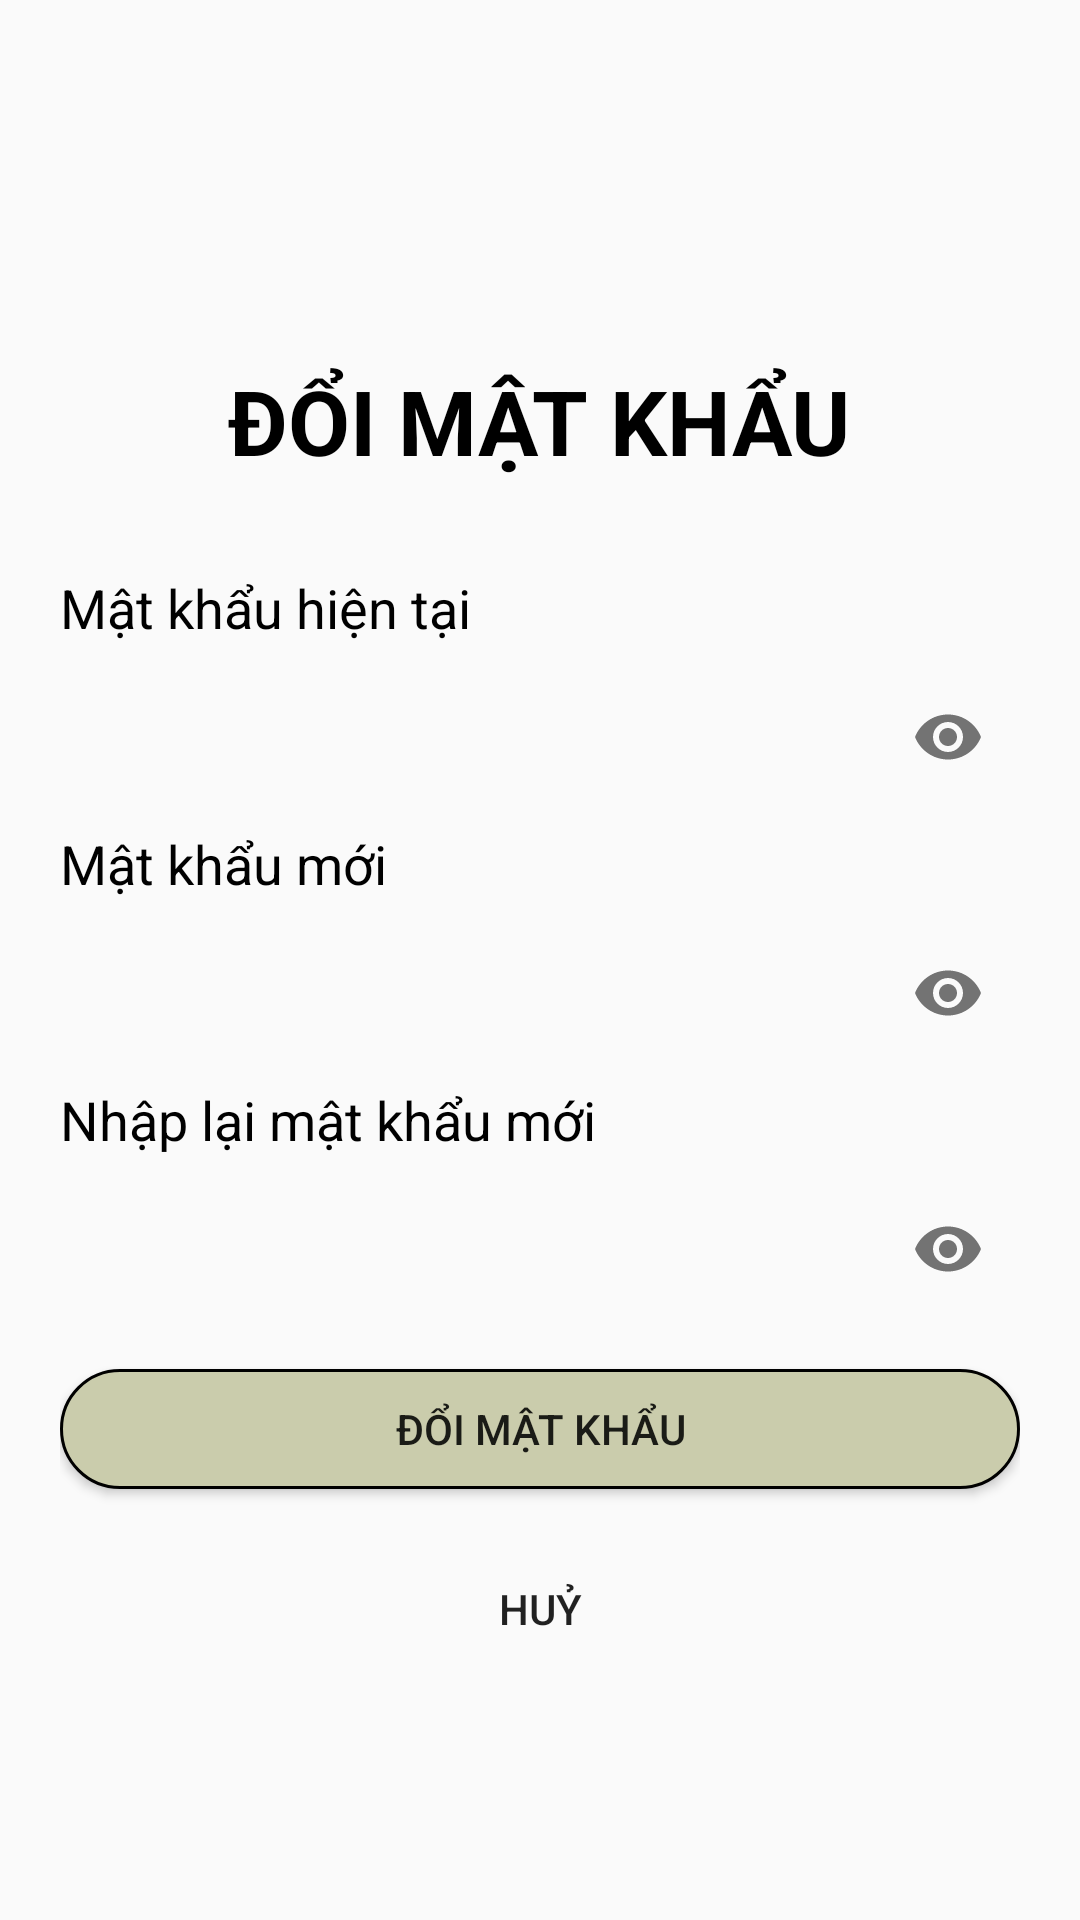

Reconstruct the res/layout file that produces this screen, plus the resources it refers to.
<!-- AndroidManifest.xml: application theme Theme.LibraryManaApp -->
<!-- res/layout/fragment_change_pass.xml -->
<?xml version="1.0" encoding="utf-8"?>
<FrameLayout xmlns:android="http://schemas.android.com/apk/res/android"
    xmlns:app="http://schemas.android.com/apk/res-auto"
    xmlns:tools="http://schemas.android.com/tools"
    android:layout_width="match_parent"
    android:layout_height="match_parent"
    android:background="@drawable/bgdoodle"
    tools:context=".fragment.frgChangePass">

        <LinearLayout
            android:layout_width="match_parent"
            android:layout_height="match_parent"
            android:orientation="vertical"
            android:padding="20dp">

            <TextView
                android:layout_width="wrap_content"
                android:layout_height="wrap_content"
                android:layout_gravity="center"
                android:layout_marginTop="80dp"
                android:padding="20dp"
                android:text="ĐỔI MẬT KHẨU"
                android:textColor="@color/black"
                android:textSize="30dp"
                android:textStyle="bold" />

            <TextView
                android:layout_width="wrap_content"
                android:layout_height="wrap_content"
                android:layout_marginTop="10dp"
                android:text="Mật khẩu hiện tại"
                android:textColor="@color/black"
                android:textSize="18dp" />

            <com.google.android.material.textfield.TextInputLayout
                android:layout_width="match_parent"
                android:layout_height="wrap_content"
                app:passwordToggleEnabled="true">

                <EditText
                    android:id="@+id/edOldPass"
                    android:layout_width="match_parent"
                    android:paddingLeft="10dp"
                    android:layout_height="40dp"
                    android:background="@drawable/bgedittext"
                    android:inputType="textPassword"
                    android:maxLines="1" />
            </com.google.android.material.textfield.TextInputLayout>

            <TextView
                android:layout_width="wrap_content"
                android:layout_height="wrap_content"
                android:layout_marginTop="10dp"
                android:text="Mật khẩu mới"
                android:textColor="@color/black"
                android:textSize="18dp" />

            <com.google.android.material.textfield.TextInputLayout
                android:layout_width="match_parent"
                android:layout_height="wrap_content"
                app:passwordToggleEnabled="true">

                <EditText
                    android:id="@+id/edNewPass"
                    android:layout_width="match_parent"
                    android:layout_height="40dp"
                    android:paddingLeft="10dp"
                    android:background="@drawable/bgedittext"
                    android:inputType="textPassword"
                    android:maxLines="1" />
            </com.google.android.material.textfield.TextInputLayout>

            <TextView
                android:layout_width="wrap_content"
                android:layout_height="wrap_content"
                android:layout_marginTop="10dp"
                android:text="Nhập lại mật khẩu mới"
                android:textColor="@color/black"
                android:textSize="18dp" />

            <com.google.android.material.textfield.TextInputLayout
                android:layout_width="match_parent"
                android:layout_height="wrap_content"
                app:passwordToggleEnabled="true">

                <EditText
                    android:id="@+id/edRePass"
                    android:layout_width="match_parent"
                    android:paddingLeft="10dp"
                    android:layout_height="40dp"
                    android:background="@drawable/bgedittext"
                    android:inputType="textPassword"
                    android:maxLines="1" />
            </com.google.android.material.textfield.TextInputLayout>

            <Button
                android:id="@+id/btnSave"
                android:layout_width="match_parent"
                android:layout_height="40dp"
                android:layout_gravity="center"
                android:layout_marginTop="20dp"
                android:background="@drawable/bgbutton"
                android:text="Đổi mật khẩu" />

            <Button
                android:id="@+id/btnCancel"
                android:layout_width="match_parent"
                android:layout_height="40dp"
                android:layout_gravity="center"
                android:layout_marginTop="20dp"
                android:background="@drawable/bgedittext"
                android:text="Huỷ" />

        </LinearLayout>

</FrameLayout>
<!-- resources referenced by this layout -->
<resources>
  <!-- drawable bgbutton (drawable) -->
  <?xml version="1.0" encoding="utf-8"?>
  <shape xmlns:android="http://schemas.android.com/apk/res/android">
      <corners android:radius="20dp" />
      <stroke android:color="@color/black"
          android:width="1dp"/>
      <solid android:color="#CACCAC"/>
  </shape>
  <style name="Theme.LibraryManaApp" parent="Base.Theme.LibraryManaApp" />
  <style name="Base.Theme.LibraryManaApp" parent="Theme.AppCompat.DayNight.NoActionBar">
          
          
      </style>
  <!-- not gathered from this repository: default colours our renderer supplied (Android Studio template values) -->
  <color name="black">#FF000000</color>
</resources>
